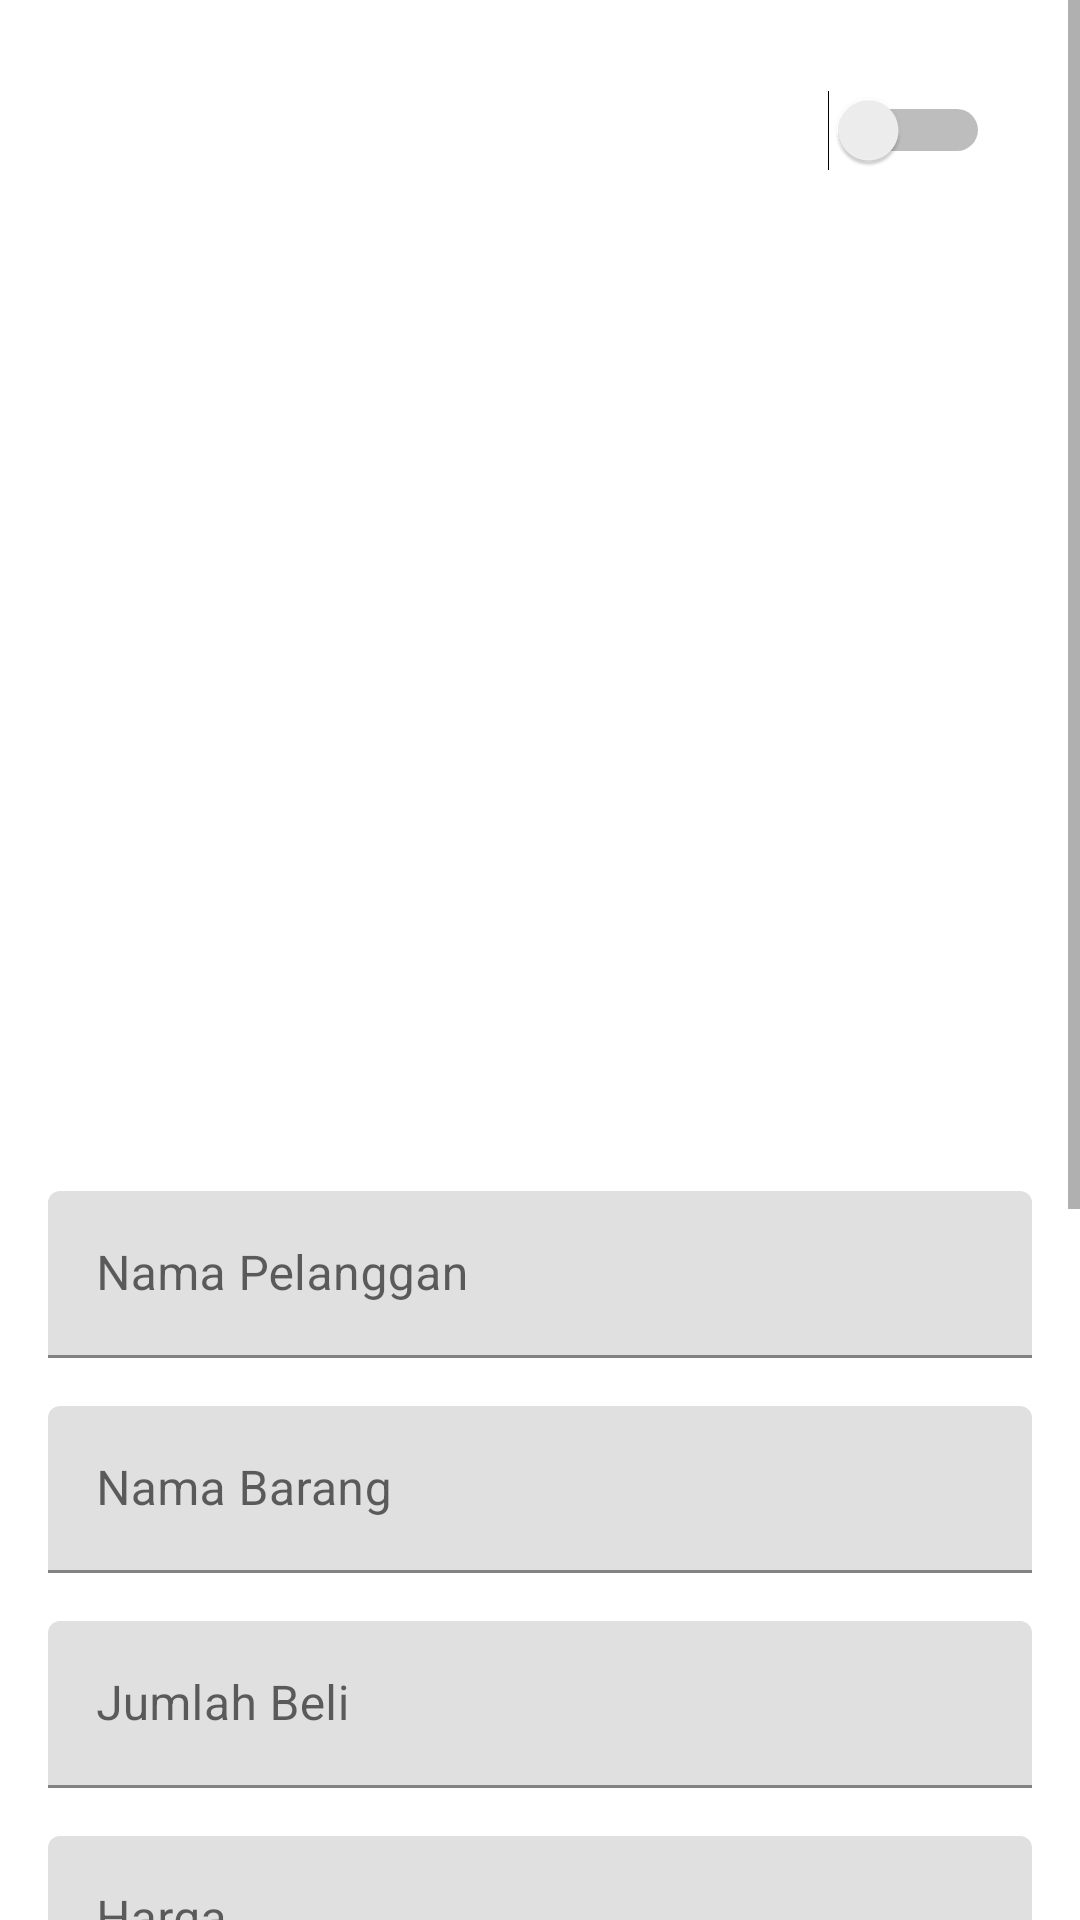

Produce the Android XML layout that renders to this screen, including the resource entries it uses.
<!-- AndroidManifest.xml: application theme Theme.MiniKasir -->
<!-- res/layout/fragment_hitung.xml -->
<?xml version="1.0" encoding="utf-8"?>
<ScrollView
    xmlns:android="http://schemas.android.com/apk/res/android"
    xmlns:app="http://schemas.android.com/apk/res-auto"
    xmlns:tools="http://schemas.android.com/tools"
    android:layout_width="match_parent"
    android:layout_height="match_parent"
    tools:context=".ui.hitung.HitungFragment">

    <androidx.constraintlayout.widget.ConstraintLayout
        android:layout_width="match_parent"
        android:layout_height="wrap_content"
        android:padding="16dp">

        <Switch
            android:id="@+id/switch_dark_mode"
            android:layout_width="98dp"
            android:layout_height="wrap_content"
            android:layout_marginTop="4dp"
            android:checked="false"
            android:padding="14dp"
            android:textSize="14sp"
            app:layout_constraintEnd_toEndOf="parent"
            app:layout_constraintTop_toTopOf="parent" />

        <ImageView
            android:id="@+id/imageView"
            android:layout_width="234dp"
            android:layout_height="314dp"
            android:layout_marginTop="16dp"
            android:layout_marginBottom="16dp"
            android:src="@drawable/cashier2_118071"
            app:layout_constraintBottom_toTopOf="@+id/til_nama_pelanggan"
            app:layout_constraintEnd_toEndOf="parent"
            app:layout_constraintStart_toStartOf="parent"
            app:layout_constraintTop_toBottomOf="@+id/switch_dark_mode" />

        <com.google.android.material.textfield.TextInputLayout
            android:id="@+id/til_nama_pelanggan"
            android:layout_width="0dp"
            android:layout_height="wrap_content"
            app:hintTextColor="#666666"
            app:layout_constraintEnd_toEndOf="parent"
            app:layout_constraintStart_toStartOf="parent"
            app:layout_constraintTop_toBottomOf="@+id/imageView">

            <com.google.android.material.textfield.TextInputEditText
                android:id="@+id/et_nama_pelanggan"
                android:layout_width="match_parent"
                android:layout_height="wrap_content"
                android:hint="Nama Pelanggan"
                android:textColor="#333333"
                android:textColorHint="#666666" />

        </com.google.android.material.textfield.TextInputLayout>

        <com.google.android.material.textfield.TextInputLayout
            android:id="@+id/til_nama_barang"
            android:layout_width="0dp"
            android:layout_height="wrap_content"
            android:layout_marginTop="16dp"
            app:hintTextColor="#666666"
            app:layout_constraintEnd_toEndOf="parent"
            app:layout_constraintStart_toStartOf="parent"
            app:layout_constraintTop_toBottomOf="@+id/til_nama_pelanggan">

            <com.google.android.material.textfield.TextInputEditText
                android:id="@+id/et_nama_barang"
                android:layout_width="match_parent"
                android:layout_height="wrap_content"
                android:hint="Nama Barang"
                android:textColor="#333333"
                android:textColorHint="#666666" />

        </com.google.android.material.textfield.TextInputLayout>

        <com.google.android.material.textfield.TextInputLayout
            android:id="@+id/til_jumlah_beli"
            android:layout_width="0dp"
            android:layout_height="wrap_content"
            android:layout_marginTop="16dp"
            app:hintTextColor="#666666"
            app:layout_constraintEnd_toEndOf="parent"
            app:layout_constraintStart_toStartOf="parent"
            app:layout_constraintTop_toBottomOf="@+id/til_nama_barang">

            <com.google.android.material.textfield.TextInputEditText
                android:id="@+id/et_jumlah_beli"
                android:layout_width="match_parent"
                android:layout_height="wrap_content"
                android:hint="Jumlah Beli"
                android:inputType="number"
                android:textColor="#333333"
                android:textColorHint="#666666" />

        </com.google.android.material.textfield.TextInputLayout>

        <com.google.android.material.textfield.TextInputLayout
            android:id="@+id/til_harga"
            android:layout_width="0dp"
            android:layout_height="wrap_content"
            android:layout_marginTop="16dp"
            app:hintTextColor="#666666"
            app:layout_constraintEnd_toEndOf="parent"
            app:layout_constraintStart_toStartOf="parent"
            app:layout_constraintTop_toBottomOf="@+id/til_jumlah_beli">

            <com.google.android.material.textfield.TextInputEditText
                android:id="@+id/et_harga"
                android:layout_width="match_parent"
                android:layout_height="wrap_content"
                android:hint="Harga"
                android:inputType="number"
                android:textColor="#333333"
                android:textColorHint="#666666" />

        </com.google.android.material.textfield.TextInputLayout>

        <com.google.android.material.textfield.TextInputLayout
            android:id="@+id/til_uang_bayar"
            android:layout_width="0dp"
            android:layout_height="wrap_content"
            android:layout_marginTop="16dp"
            app:hintTextColor="#666666"
            app:layout_constraintEnd_toEndOf="parent"
            app:layout_constraintStart_toStartOf="parent"
            app:layout_constraintTop_toBottomOf="@+id/til_harga">

            <com.google.android.material.textfield.TextInputEditText
                android:id="@+id/et_uang_bayar"
                android:layout_width="match_parent"
                android:layout_height="wrap_content"
                android:hint="Uang Bayar"
                android:inputType="number"
                android:textColor="#333333"
                android:textColorHint="#666666" />
        </com.google.android.material.textfield.TextInputLayout>

        <Button
            android:id="@+id/btn_proses"
            android:layout_width="0dp"
            android:layout_height="wrap_content"
            android:layout_marginTop="52dp"
            android:layout_marginEnd="8dp"
            android:background="@color/colorPrimary"
            android:text="Cetak"
            android:textColor="#FFFFFF"
            app:layout_constraintEnd_toStartOf="@+id/btn_reset"
            app:layout_constraintHorizontal_chainStyle="packed"
            app:layout_constraintStart_toStartOf="parent"
            app:layout_constraintTop_toBottomOf="@+id/til_uang_bayar" />

        <Button
            android:id="@+id/btn_reset"
            android:layout_width="0dp"
            android:layout_height="wrap_content"
            android:layout_marginStart="8dp"
            android:layout_marginTop="52dp"
            android:background="@color/colorPrimary"
            android:text="Reset"
            android:textColor="#FFFFFF"
            app:layout_constraintEnd_toEndOf="parent"
            app:layout_constraintHorizontal_bias="0.5"
            app:layout_constraintStart_toEndOf="@+id/btn_proses"
            app:layout_constraintTop_toBottomOf="@+id/til_uang_bayar" />


        <View
            android:layout_width="match_parent"
            android:layout_height="1dp"
            android:layout_marginTop="32dp"
            android:background="#DDDDDD"
            app:layout_constraintTop_toBottomOf="@+id/btnShare" />

        <TextView
            android:id="@+id/tv_total_belanja"
            android:layout_width="match_parent"
            android:layout_height="wrap_content"
            android:layout_marginTop="16dp"
            android:text=""
            android:textColor="@color/colorPrimaryDark"
            android:textSize="24sp"
            app:layout_constraintTop_toBottomOf="@+id/btnShare" />

        <TextView
            android:id="@+id/tv_keterangan"
            android:layout_width="match_parent"
            android:layout_height="wrap_content"
            android:layout_marginTop="8dp"
            android:text=""
            android:textColor="#333333"
            android:textSize="18sp"
            app:layout_constraintTop_toBottomOf="@+id/tv_total_belanja" />
        <Button
            android:id="@+id/btnShare"
            android:layout_width="wrap_content"
            android:layout_height="wrap_content"
            android:layout_marginTop="16dp"
            android:visibility="gone"
            android:text="Bagikan"
            app:layout_constraintBottom_toBottomOf="parent"
            app:layout_constraintEnd_toEndOf="parent"
            app:layout_constraintStart_toStartOf="parent"
            app:layout_constraintTop_toBottomOf="@+id/btn_reset" />
        <Button
            android:id="@+id/btnList"
            android:layout_width="wrap_content"
            android:layout_height="wrap_content"
            android:layout_marginTop="16dp"
            android:text="List Toko"
            app:layout_constraintBottom_toBottomOf="parent"
            app:layout_constraintEnd_toEndOf="parent"
            app:layout_constraintStart_toStartOf="parent"
            app:layout_constraintTop_toBottomOf="@+id/btn_reset" />


    </androidx.constraintlayout.widget.ConstraintLayout>

</ScrollView>
<!-- resources referenced by this layout -->
<resources>
  <color name="colorPrimary">#008577</color>
  <color name="colorPrimaryDark">#00574B</color>
  <style name="Theme.MiniKasir" parent="Theme.MaterialComponents.DayNight.DarkActionBar">
          
          <item name="colorPrimary">@color/purple_500</item>
          <item name="colorPrimaryVariant">@color/purple_700</item>
          <item name="colorOnPrimary">@color/white</item>
          
          <item name="colorSecondary">@color/teal_200</item>
          <item name="colorSecondaryVariant">@color/teal_700</item>
          <item name="colorOnSecondary">@color/black</item>
          
          <item name="android:statusBarColor" tools:targetApi="l">?attr/colorPrimaryVariant</item>
          
      </style>
  <color name="purple_500">#FF6200EE</color>
  <color name="purple_700">#FF3700B3</color>
  <color name="white">#FFFFFFFF</color>
  <color name="teal_200">#FF03DAC5</color>
  <color name="teal_700">#FF018786</color>
  <color name="black">#FF000000</color>
</resources>
